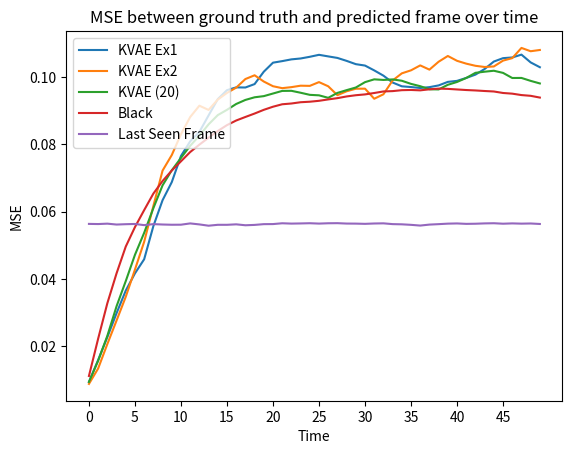

This figure's Python source:
### Only used for plotting MSE over time for different models of BouncingBall50

import matplotlib.pyplot as plt
import numpy as np
import os 

mse_experiment1 = [0.009427547454833984, 0.01598421297967434, 0.02278103493154049, 0.029884669929742813, 0.03658302500844002, 0.04171183705329895, 0.04589585214853287, 0.05574256181716919, 0.06343346834182739, 0.06879778951406479, 0.0765739306807518, 0.08090806007385254, 0.08371923863887787, 0.08860853314399719, 0.09345261752605438, 0.09611782431602478, 0.09694155305624008, 0.09690725803375244, 0.09792248159646988, 0.10159926116466522, 0.10428018867969513, 0.10474181920289993, 0.10526110231876373, 0.10552486777305603, 0.10602713376283646, 0.10661190003156662, 0.10614413022994995, 0.1056884229183197, 0.10481410473585129, 0.10384024679660797, 0.10342061519622803, 0.10198581218719482, 0.1004263162612915, 0.09838438779115677, 0.09725992381572723, 0.09704052656888962, 0.09676046669483185, 0.0970105230808258, 0.09752751886844635, 0.0985749289393425, 0.0988757312297821, 0.09974632412195206, 0.1007302924990654, 0.10240556299686432, 0.1046159639954567, 0.10561959445476532, 0.10582747310400009, 0.10666880011558533, 0.10435739159584045, 0.10292945057153702]
mse_experiment2 = [0.008873154409229755, 0.013459953479468822, 0.020721010863780975, 0.02770085632801056, 0.034754592925310135, 0.04283817112445831, 0.05107544735074043, 0.06171403452754021, 0.07222731411457062, 0.07683990150690079, 0.08303972333669662, 0.0881333127617836, 0.0915040448307991, 0.09024182707071304, 0.09332145750522614, 0.09529994428157806, 0.09687221795320511, 0.0994182825088501, 0.1005357950925827, 0.09867719560861588, 0.09728686511516571, 0.09671036154031754, 0.09701336920261383, 0.097441665828228, 0.09739045053720474, 0.09850949794054031, 0.0972684919834137, 0.09463043510913849, 0.09577939659357071, 0.09654081612825394, 0.09656213968992233, 0.09356537461280823, 0.09489262849092484, 0.09898985922336578, 0.10111100971698761, 0.10200933367013931, 0.10347014665603638, 0.10221243649721146, 0.1045624315738678, 0.10626687109470367, 0.10483239591121674, 0.1039925143122673, 0.10335259139537811, 0.10299733281135559, 0.1031557247042656, 0.10489010810852051, 0.10562834143638611, 0.10866085439920425, 0.10767708718776703, 0.10805012285709381]
mse_experiment_bb20 = [0.009480309672653675, 0.015757519751787186, 0.02316748909652233, 0.03193601220846176, 0.03940781205892563, 0.04721636697649956, 0.05375005677342415, 0.061068516224622726, 0.06784693896770477, 0.07231732457876205, 0.07599866390228271, 0.07959477603435516, 0.08260249346494675, 0.08595891296863556, 0.08870790153741837, 0.09027982503175735, 0.09200980514287949, 0.09321479499340057, 0.0939997062087059, 0.09434255212545395, 0.09511895477771759, 0.09589233249425888, 0.09592318534851074, 0.09535068273544312, 0.09472641348838806, 0.09458321332931519, 0.09383959323167801, 0.09529730677604675, 0.09612168371677399, 0.09690359979867935, 0.09849733114242554, 0.09932844340801239, 0.09915333241224289, 0.09930635988712311, 0.09890967607498169, 0.0979832336306572, 0.09729123115539551, 0.09638232737779617, 0.0963326171040535, 0.09771351516246796, 0.09855087101459503, 0.09973814338445663, 0.10126461088657379, 0.10159876197576523, 0.1018826812505722, 0.1012464165687561, 0.09972979873418808, 0.09974691271781921, 0.09887571632862091, 0.09811218827962875]
mse_black = [0.01123617310076952, 0.022311586886644363, 0.03284349665045738, 0.041710637509822845, 0.04966750741004944, 0.05545337498188019, 0.06048937886953354, 0.06540018320083618, 0.06913165003061295, 0.07224124670028687, 0.07498648762702942, 0.07773783802986145, 0.0799354612827301, 0.08200034499168396, 0.08398234844207764, 0.08573351800441742, 0.08710378408432007, 0.08815456926822662, 0.08917246758937836, 0.09027626365423203, 0.09119794517755508, 0.09192588925361633, 0.09215398877859116, 0.09253263473510742, 0.09268493205308914, 0.09295406937599182, 0.09336870163679123, 0.09374333173036575, 0.09424860030412674, 0.09461208432912827, 0.09485573321580887, 0.09527183324098587, 0.09573351591825485, 0.09583555907011032, 0.09610992670059204, 0.09617286175489426, 0.0960601270198822, 0.09636928141117096, 0.09657371789216995, 0.09649719297885895, 0.09632593393325806, 0.09615489840507507, 0.09603086858987808, 0.09586504101753235, 0.09572457522153854, 0.09527826309204102, 0.09507818520069122, 0.09465818852186203, 0.09443678706884384, 0.09391468018293381]
mse_last_seen = [0.056399550288915634, 0.05635310336947441, 0.056470587849617004, 0.05620569363236427, 0.05630901828408241, 0.05637842044234276, 0.05603257566690445, 0.05633319914340973, 0.05621597543358803, 0.05614607408642769, 0.05616274103522301, 0.05654032528400421, 0.056245677173137665, 0.055862005800008774, 0.0561288557946682, 0.05612746253609657, 0.05626743286848068, 0.05599435046315193, 0.056098803877830505, 0.05632477253675461, 0.05634558945894241, 0.05658477172255516, 0.05648677051067352, 0.05653303861618042, 0.05659788101911545, 0.05649041011929512, 0.056586723774671555, 0.05661333352327347, 0.0564974881708622, 0.056480638682842255, 0.05641280487179756, 0.05651769042015076, 0.05656374245882034, 0.05633276328444481, 0.05627281218767166, 0.05611741170287132, 0.05590353161096573, 0.05619209259748459, 0.05632376670837402, 0.05647343024611473, 0.05653393268585205, 0.05640602856874466, 0.056447334587574005, 0.056545861065387726, 0.05659453570842743, 0.056455280631780624, 0.05654643103480339, 0.05647320672869682, 0.05652020126581192, 0.05637616664171219]

### Plotting 
plt.plot(mse_experiment1, label="KVAE Ex1")
plt.plot(mse_experiment2, label="KVAE Ex2")
plt.plot(mse_experiment_bb20, label="KVAE (20)")

plt.plot(mse_black, label="Black")
plt.plot(mse_last_seen, label = "Last Seen Frame")

plt.title("MSE between ground truth and predicted frame over time")
plt.ylabel('MSE')
plt.xlabel('Time')
plt.xticks(np.arange(0, len(mse_experiment1), 5))
plt.legend(loc="upper left")

output_dir = f"plots/BouncingBall_50/KVAE/"
if not os.path.isdir(output_dir):
    os.makedirs(output_dir)
plt.savefig(output_dir + f"KVAE_loss_over_time2.jpeg")
plt.close('all')
